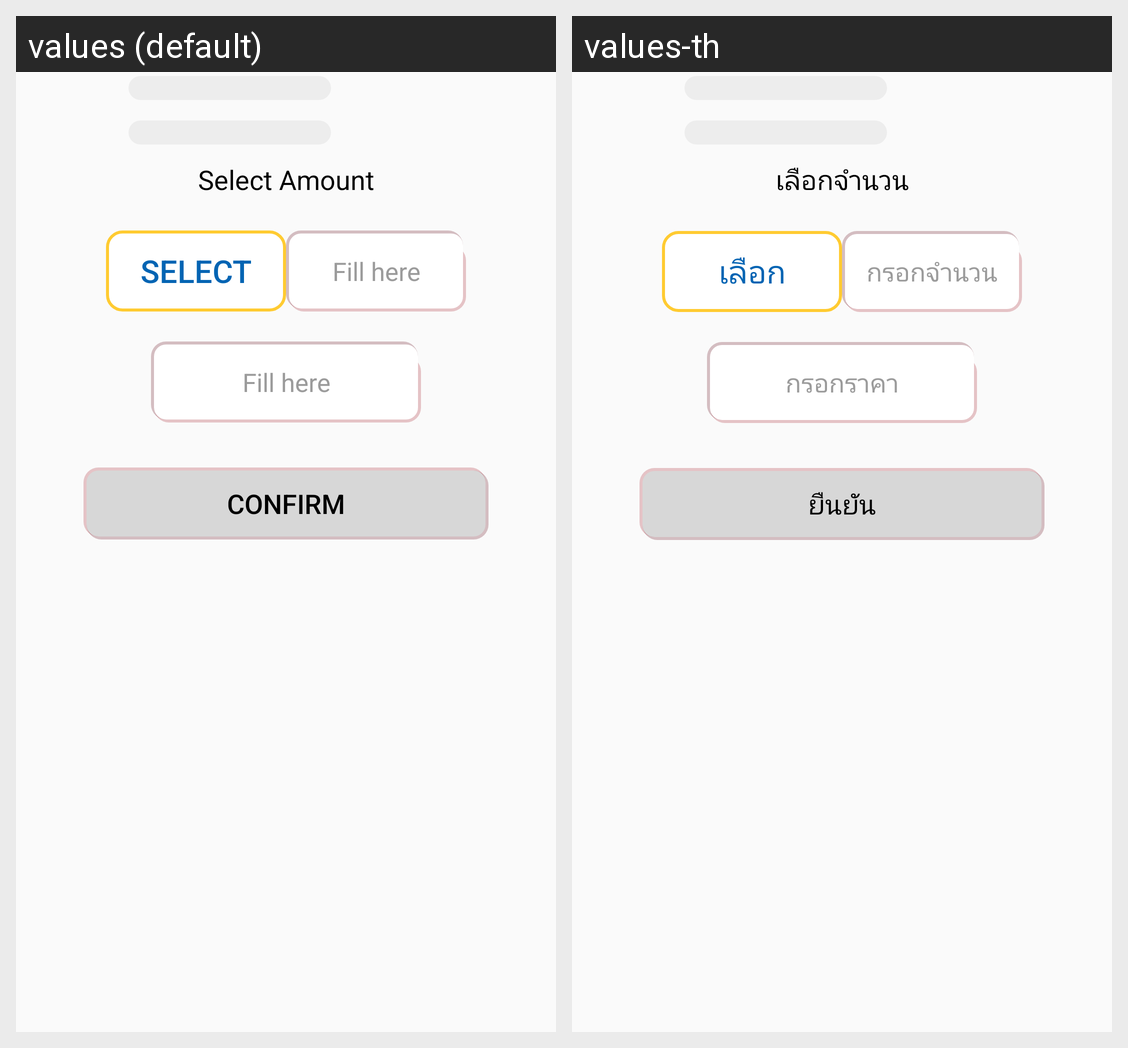

This grid shows one Android layout under two languages. Give, for every string resource on the screen, its name, the default text and each shown locale's text.
Android screen res/layout/layout_credit_limit.xml rendered under 2 locales, left to right: values (default), values-th. Device: Nexus 5 (rendered at 1080×1920; each locale shown at half size, 540×960, under a caption strip naming it); theme AppTheme.
Strings drawn on this screen, with the default value and each locale's value (text and hints the layout hard-codes, and strings that could not be matched under every locale, appear in the picture but are not listed):

ws_amount
  values: Select Amount
  values-th: เลือกจำนวน

btn_select
  values: Select
  values-th: เลือก

un_qtys_edit
  values: Fill here
  values-th: กรอกจำนวน

un_here
  values: Fill here
  values-th: กรอกราคา

btn_confirm
  values: Confirm
  values-th: ยืนยัน
